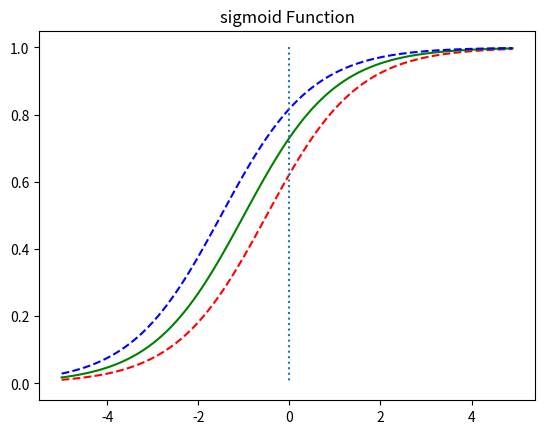

Python code for this plot:
# b값이 변화에 따른 좌 우 이동
# b값에 따라서 그래프가 어떻게 변하는지확인 !!
import numpy as np
import matplotlib.pyplot as plt


def sigmoid(t):
    return 1/(1 + np.exp(-t))


x = np.arange(-5.0, 5.0, 0.1)
y1 = sigmoid(x+0.5)
y2 = sigmoid(x+1)
y3 = sigmoid(x+1.5)

plt.plot(x, y1, 'r', linestyle='--')  # x + 0.5인 경우
plt.plot(x, y2, 'g')  # x + 1 인경우
plt.plot(x, y3, 'b', linestyle='--')  # x + 1.5 인경우
plt.plot([0, 0], [1.0, 0.0], ':')  # 가운데 점선 추가
plt.title('sigmoid Function')
plt.show()

# 양상(존재여부) 범주
# 0(음성) if p < 0.5
# 1(양성) if p >= 0.5
# 결론적으로는 t>= 0 이면 sigma(t) >= 0.5 이므로 (반대는 반대로)
# 시그모이드 공식과 함께 생각하면 θ^T·x가 양수일때 1(양성 범주), 음수일때 0(음성 범주) 이라고 예측한다.
